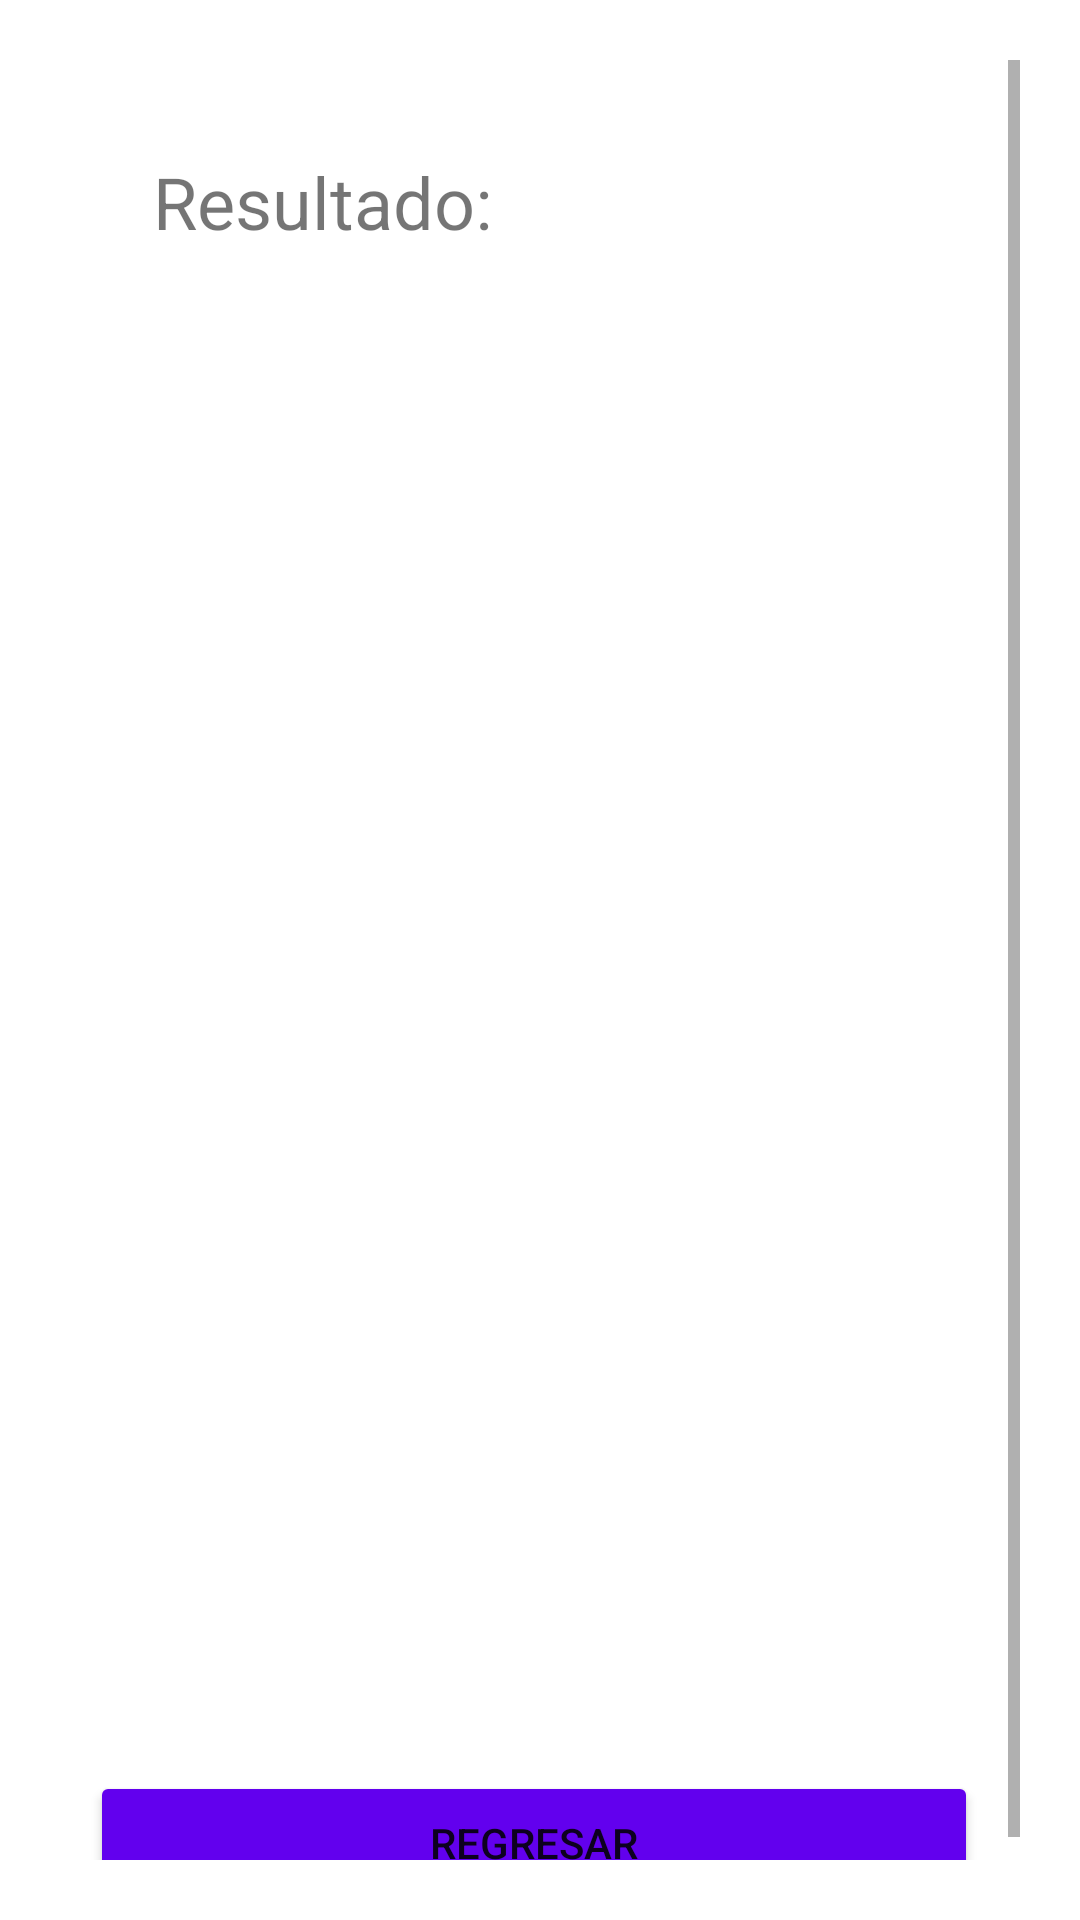

Produce the Android XML layout that renders to this screen, including the resource entries it uses.
<!-- AndroidManifest.xml: application theme Theme.SUPERHEROE_AMST -->
<!-- res/layout/activity_info_nombres.xml -->
<?xml version="1.0" encoding="utf-8"?>
<ScrollView xmlns:android="http://schemas.android.com/apk/res/android"
    xmlns:app="http://schemas.android.com/apk/res-auto"
    android:layout_width="fill_parent"
    android:layout_height="fill_parent"
    xmlns:tools="http://schemas.android.com/tools"
    android:fillViewport="true"
    android:scrollbars="vertical"
    android:padding="20dp"
    android:scrollbarStyle="insideInset">

    <LinearLayout
        android:layout_width="fill_parent"
        android:layout_height="fill_parent"
        android:orientation="vertical"
        android:padding="10dp"
        android:id="@+id/contenedor">


        <TextView
            android:id="@+id/tv_resultado"
            android:layout_width="wrap_content"
            android:layout_height="wrap_content"
            android:layout_margin="21dp"
            android:text="Resultado: "
            android:textSize="24sp" />

        <ListView
            android:id="@+id/ListView"
            android:layout_width="match_parent"
            android:layout_height="486dp"
            tools:layout_editor_absoluteX="-192dp"
            tools:layout_editor_absoluteY="78dp" />

        <Button
            android:id="@+id/volver"
            android:layout_width="match_parent"
            android:layout_height="wrap_content"
            android:onClick="regresar"
            android:text="regresar"
            app:backgroundTint="@color/purple_500" />


    </LinearLayout>

</ScrollView>
<!-- resources referenced by this layout -->
<resources>
  <style name="Theme.SUPERHEROE_AMST" parent="Theme.MaterialComponents.DayNight.DarkActionBar">
          
          <item name="colorPrimary">@color/purple_500</item>
          <item name="colorPrimaryVariant">@color/purple_700</item>
          <item name="colorOnPrimary">@color/white</item>
          
          <item name="colorSecondary">@color/teal_200</item>
          <item name="colorSecondaryVariant">@color/teal_700</item>
          <item name="colorOnSecondary">@color/black</item>
          
          <item name="android:statusBarColor" tools:targetApi="l">?attr/colorPrimaryVariant</item>
          
      </style>
  <!-- not gathered from this repository: default colours our renderer supplied (Android Studio template values) -->
  <color name="purple_500">#FF6200EE</color>
  <color name="purple_700">#FF3700B3</color>
  <color name="teal_200">#FF03DAC5</color>
  <color name="teal_700">#FF018786</color>
  <color name="black">#FF000000</color>
  <color name="white">#FFFFFFFF</color>
</resources>
